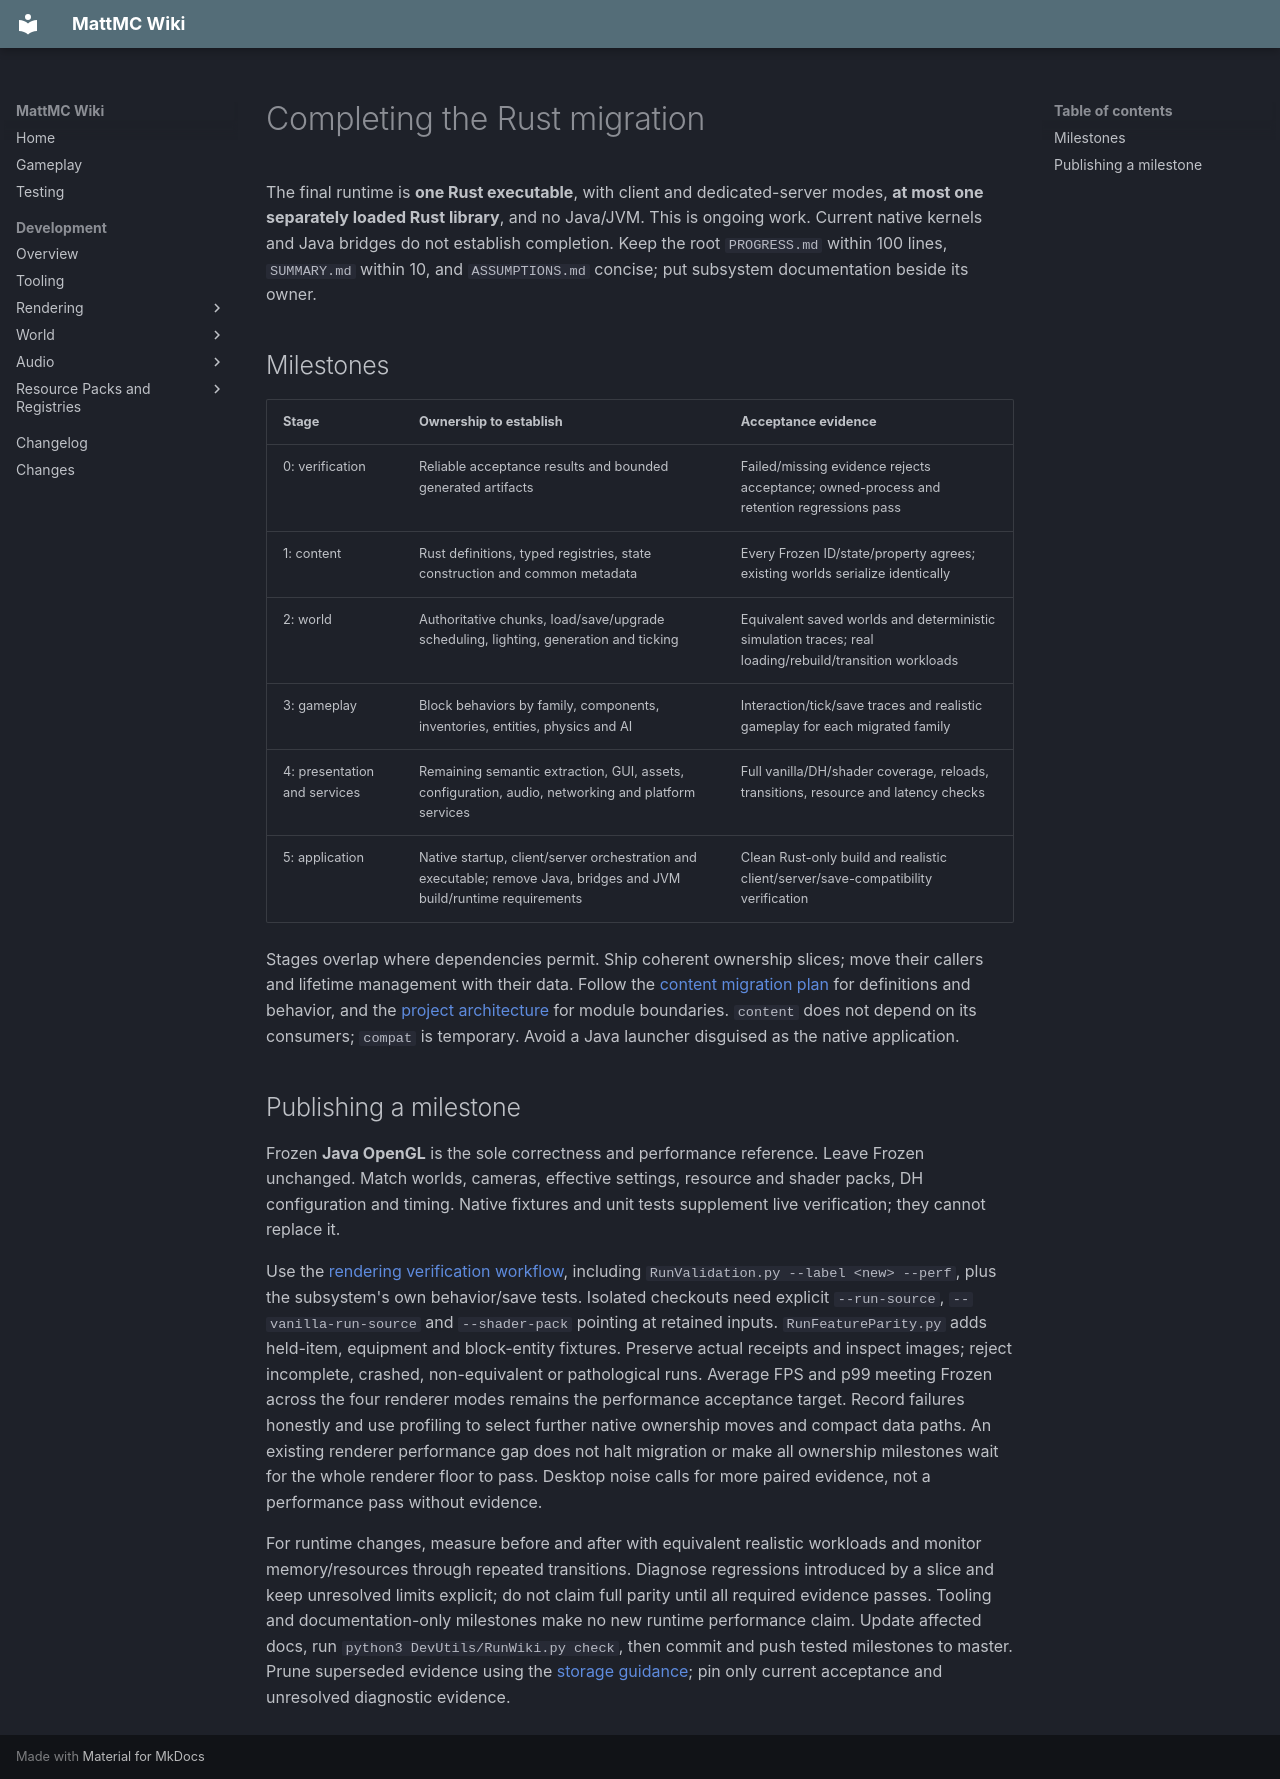

repository: HungLo2020/MattMC · page: development/RUST-MIGRATION/index.html · generator: mkdocs

# Completing the Rust migration

The final runtime is **one Rust executable**, with client and dedicated-server
modes, **at most one separately loaded Rust library**, and no Java/JVM. This is
ongoing work. Current native kernels and Java bridges do not establish
completion. Keep the root `PROGRESS.md` within 100 lines, `SUMMARY.md` within 10,
and `ASSUMPTIONS.md` concise; put subsystem documentation beside its owner.

## Milestones

| Stage | Ownership to establish | Acceptance evidence |
| --- | --- | --- |
| 0: verification | Reliable acceptance results and bounded generated artifacts | Failed/missing evidence rejects acceptance; owned-process and retention regressions pass |
| 1: content | Rust definitions, typed registries, state construction and common metadata | Every Frozen ID/state/property agrees; existing worlds serialize identically |
| 2: world | Authoritative chunks, load/save/upgrade scheduling, lighting, generation and ticking | Equivalent saved worlds and deterministic simulation traces; real loading/rebuild/transition workloads |
| 3: gameplay | Block behaviors by family, components, inventories, entities, physics and AI | Interaction/tick/save traces and realistic gameplay for each migrated family |
| 4: presentation and services | Remaining semantic extraction, GUI, assets, configuration, audio, networking and platform services | Full vanilla/DH/shader coverage, reloads, transitions, resource and latency checks |
| 5: application | Native startup, client/server orchestration and executable; remove Java, bridges and JVM build/runtime requirements | Clean Rust-only build and realistic client/server/save-compatibility verification |

Stages overlap where dependencies permit. Ship coherent ownership slices;
move their callers and lifetime management with their data. Follow the
[content migration plan](game-model/MIGRATION-PLAN.md) for definitions and
behavior, and the [project architecture](PROJECT-ARCHITECTURE.md) for module
boundaries. `content` does not depend on its consumers; `compat` is temporary.
Avoid a Java launcher disguised as the native application.

## Publishing a milestone

Frozen **Java OpenGL** is the sole correctness and performance reference.
Leave Frozen unchanged. Match worlds, cameras, effective settings, resource
and shader packs, DH configuration and timing. Native fixtures and unit tests
supplement live verification; they cannot replace it.

Use the [rendering verification workflow](rendering/RENDER-VERIFICATION.md),
including `RunValidation.py --label <new> --perf`, plus the subsystem's own
behavior/save tests. Isolated checkouts need explicit `--run-source`,
`--vanilla-run-source` and `--shader-pack` pointing at retained inputs.
`RunFeatureParity.py` adds held-item, equipment and block-entity fixtures.
Preserve actual receipts and inspect images; reject incomplete, crashed,
non-equivalent or pathological runs. Average FPS and p99 meeting Frozen
across the four renderer modes remains the performance acceptance target.
Record failures honestly and use profiling to select further native ownership
moves and compact data paths. An existing renderer performance gap does not
halt migration or make all ownership milestones wait for the whole renderer
floor to pass. Desktop noise calls for more paired evidence, not a performance
pass without evidence.

For runtime changes, measure before and after with equivalent realistic
workloads and monitor memory/resources through repeated transitions. Diagnose
regressions introduced by a slice and keep unresolved limits explicit; do not
claim full parity until all required evidence passes. Tooling
and documentation-only milestones make no new runtime performance claim.
Update affected docs, run `python3 DevUtils/RunWiki.py check`, then commit and
push tested milestones to master. Prune superseded evidence using the
[storage guidance](rendering/ARTIFACT-STORAGE.md); pin only current acceptance
and unresolved diagnostic evidence.
